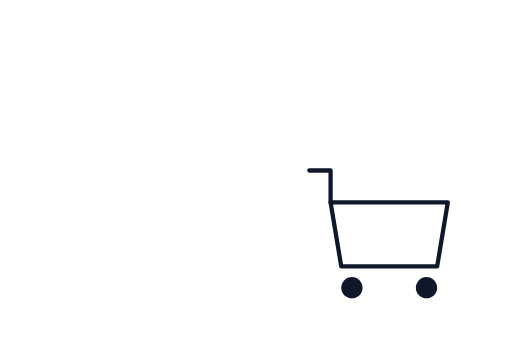
t = 0.00 s
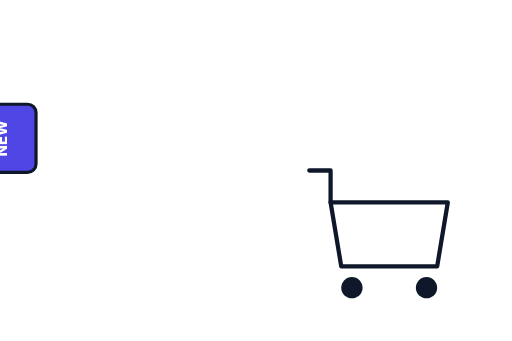
t = 0.33 s
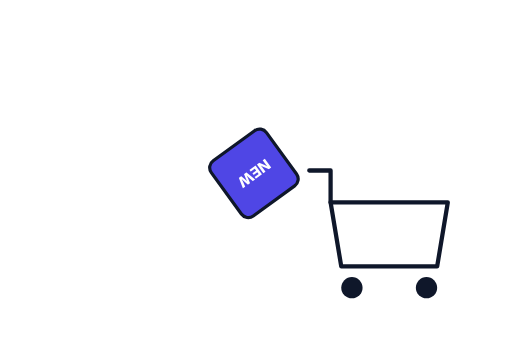
t = 0.78 s
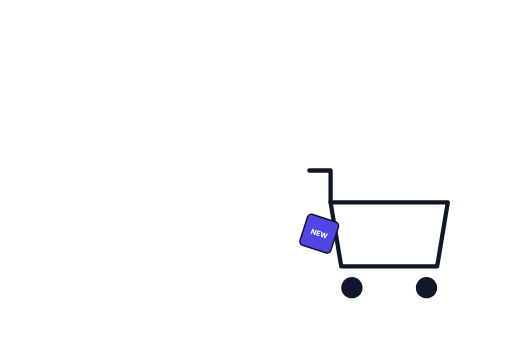
t = 1.24 s
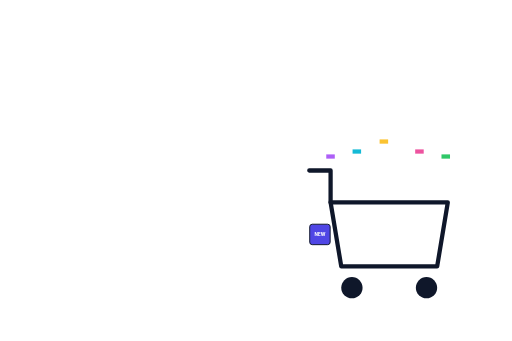
t = 1.68 s
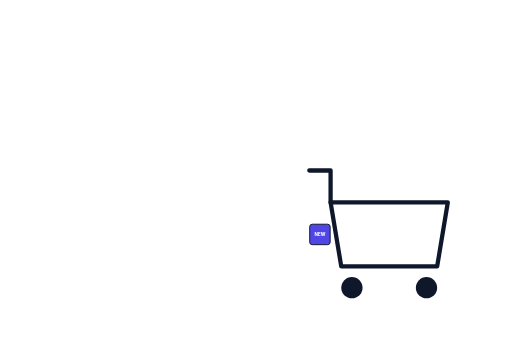
t = 2.10 s

The animated SVG that drew these frames (rendered in a browser with its animation timeline set to each time). Animation: 16 SMIL elements (animate=13,animateMotion=1,animateTransform=2); one cycle of 2.10 s.

<?xml version="1.0" encoding="UTF-8"?>
<!--
  Add to cart — product box flies from left, lands in cart, cart badge increments,
  quick confetti burst above.
  Total: 2.4s. Holds.
  Viewport: 480 × 320.
-->
<svg xmlns="http://www.w3.org/2000/svg" viewBox="0 0 480 320" width="480" height="320">
  <!-- Cart -->
  <g transform="translate(360 220)">
    <!-- Basket -->
    <path d="M -50 -30 L 60 -30 L 50 30 L -40 30 Z"
          fill="none" stroke="#0f172a" stroke-width="4" stroke-linejoin="round"/>
    <!-- Handle -->
    <path d="M -70 -60 L -50 -60 L -50 -30" fill="none" stroke="#0f172a" stroke-width="4"
          stroke-linecap="round" stroke-linejoin="round"/>
    <!-- Wheels -->
    <circle cx="-30" cy="50" r="10" fill="#0f172a"/>
    <circle cx="40"  cy="50" r="10" fill="#0f172a"/>
    <!-- Badge with count -->
    <g transform="translate(58 -50)">
      <circle r="0" fill="#dc2626">
        <animate attributeName="r" from="0" to="18" begin="1.6s" dur="0.3s" fill="freeze"
                 calcMode="spline" keySplines="0.34 1.56 0.64 1"/>
      </circle>
      <text font-family="Inter, system-ui, sans-serif" font-size="16" font-weight="800"
            fill="#ffffff" text-anchor="middle" dy="6" opacity="0">
        <animate attributeName="opacity" from="0" to="1" begin="1.9s" dur="0.2s" fill="freeze"/>
        <animate attributeName="textContent" values="0;1" begin="1.9s" dur="0.1s" fill="freeze"/>
        0
      </text>
    </g>
  </g>

  <!-- Product box flies in -->
  <g transform="translate(-60 160)">
    <animateMotion path="M 0 0 Q 200 -120 360 60" begin="0s" dur="1.3s" fill="freeze"
                   keyTimes="0;1" keySplines="0.4 0 0.4 1" calcMode="spline"/>
    <animateTransform attributeName="transform" type="rotate" additive="sum"
      from="0" to="-360" begin="0s" dur="1.3s" fill="freeze"/>
    <animateTransform attributeName="transform" type="scale" additive="sum"
      values="1 1;1 1;0.3 0.3" keyTimes="0;0.8;1"
      begin="0s" dur="1.3s" fill="freeze"/>
    <rect x="-32" y="-32" width="64" height="64" rx="8" fill="#4f46e5" stroke="#0f172a" stroke-width="3"/>
    <text font-family="Inter, system-ui, sans-serif" font-size="14" font-weight="800"
          fill="#ffffff" text-anchor="middle" dy="5">NEW</text>
  </g>

  <!-- Confetti burst above cart on arrival -->
  <g transform="translate(360 160)" opacity="0">
    <animate attributeName="opacity" values="0;1;0" begin="1.3s" dur="0.8s" fill="freeze"/>
    <g>
      <rect x="-4" y="-2" width="8" height="4" fill="#fbbf24">
        <animate attributeName="y" values="-2;-60" begin="1.3s" dur="0.8s" fill="freeze"/>
      </rect>
      <rect x="20" y="-2" width="8" height="4" fill="#ec4899">
        <animate attributeName="y" values="-2;-40" begin="1.3s" dur="0.8s" fill="freeze"/>
        <animate attributeName="x" values="20;40" begin="1.3s" dur="0.8s" fill="freeze"/>
      </rect>
      <rect x="-20" y="-2" width="8" height="4" fill="#06b6d4">
        <animate attributeName="y" values="-2;-40" begin="1.3s" dur="0.8s" fill="freeze"/>
        <animate attributeName="x" values="-20;-40" begin="1.3s" dur="0.8s" fill="freeze"/>
      </rect>
      <rect x="40" y="-2" width="8" height="4" fill="#22c55e">
        <animate attributeName="y" values="-2;-30" begin="1.3s" dur="0.8s" fill="freeze"/>
        <animate attributeName="x" values="40;70" begin="1.3s" dur="0.8s" fill="freeze"/>
      </rect>
      <rect x="-40" y="-2" width="8" height="4" fill="#a855f7">
        <animate attributeName="y" values="-2;-30" begin="1.3s" dur="0.8s" fill="freeze"/>
        <animate attributeName="x" values="-40;-70" begin="1.3s" dur="0.8s" fill="freeze"/>
      </rect>
    </g>
  </g>
</svg>
